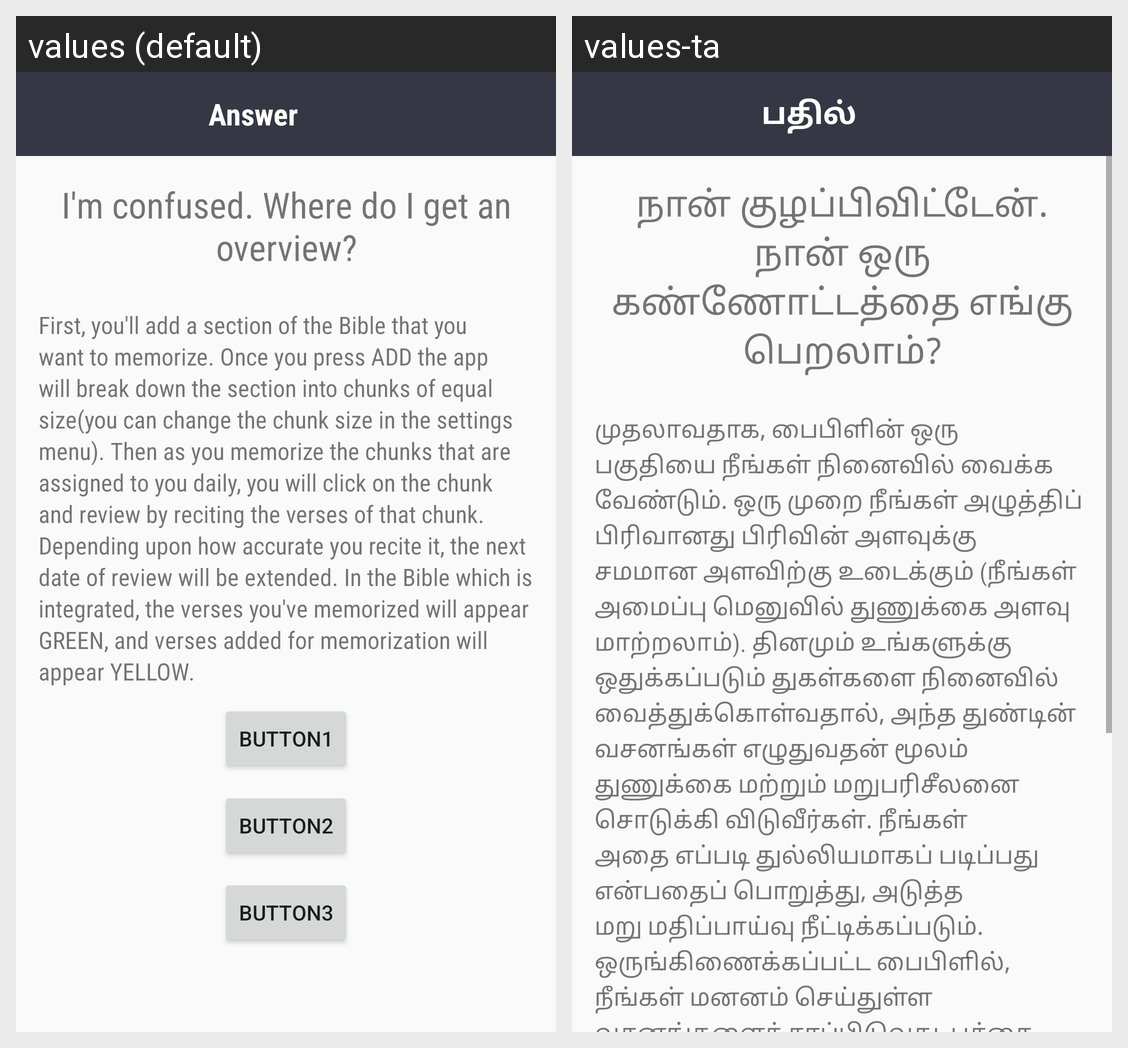

Locale-by-locale string values for the Android screen shown in this grid:
Android screen res/layout/activity_answer_screen.xml rendered under 2 locales, left to right: values (default), values-ta. Device: Nexus 5 (rendered at 1080×1920; each locale shown at half size, 540×960, under a caption strip naming it); theme AppTheme.NoActionBar.
Strings drawn on this screen, with the default value and each locale's value (text and hints the layout hard-codes, and strings that could not be matched under every locale, appear in the picture but are not listed):

title_activity_answer
  values: Answer
  values-ta: பதில்

sample_question
  values: I'm confused. Where do I get an overview?
  values-ta: நான் குழப்பிவிட்டேன். நான் ஒரு கண்ணோட்டத்தை எங்கு பெறலாம்?

sample_answer
  values: First, you'll add a section of the Bible that you want to memorize. Once you press ADD the app will break down the section into chunks of equal size(you can change the chunk size in the settings menu). Then as you memorize the chunks that are assigned to you daily, you will click on the chunk and review by reciting the verses of that chunk. Depending upon how accurate you recite it, the next date …[clipped]
  values-ta: முதலாவதாக, பைபிளின் ஒரு பகுதியை நீங்கள் நினைவில் வைக்க வேண்டும். ஒரு முறை நீங்கள் அழுத்திப் பிரிவானது பிரிவின் அளவுக்கு சமமான அளவிற்கு உடைக்கும் (நீங்கள் அமைப்பு மெனுவில் துணுக்கை அளவு மாற்றலாம்). தினமும் உங்களுக்கு ஒதுக்கப்படும் துகள்களை நினைவில் வைத்துக்கொள்வதால், அந்த துண்டின் வசனங்கள் எழுதுவதன் மூலம் துணுக்கை மற்றும் மறுபரிசீலனை சொடுக்கி விடுவீர்கள். நீங்கள் அதை எப்படி துல்லியமாகப் படிப்பது …[clipped]
